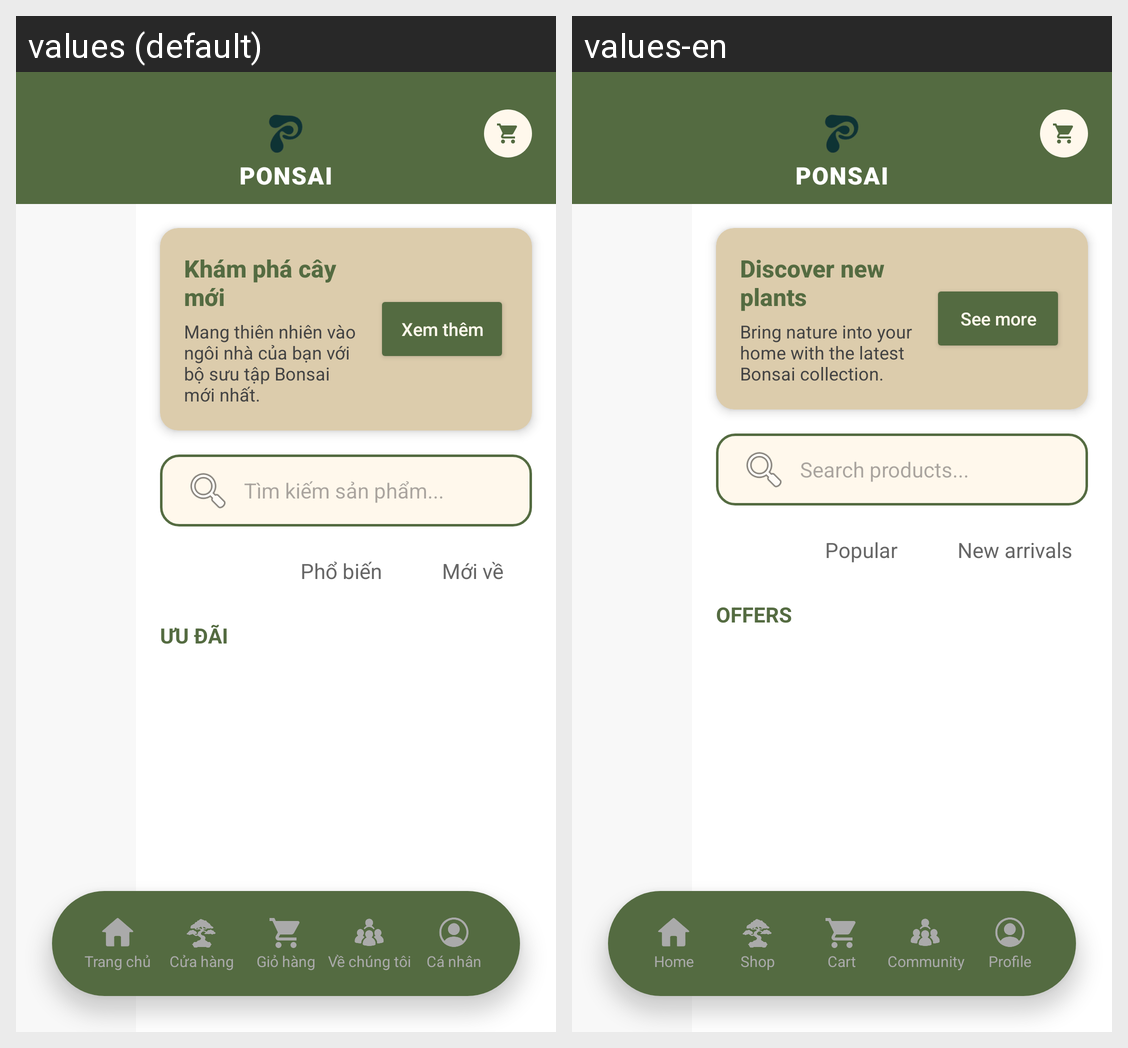

This grid shows one Android layout under two languages. Give, for every string resource on the screen, its name, the default text and each shown locale's text.
Android screen res/layout/activity_product.xml rendered under 2 locales, left to right: values (default), values-en. Device: Nexus 5 (rendered at 1080×1920; each locale shown at half size, 540×960, under a caption strip naming it); theme Theme.FinalApp.
Strings drawn on this screen, with the default value and each locale's value (text and hints the layout hard-codes, and strings that could not be matched under every locale, appear in the picture but are not listed):

product_header_title
  values: PONSAI
  values-en: PONSAI

product_banner_title
  values: Khám phá cây mới
  values-en: Discover new plants

product_banner_desc
  values: Mang thiên nhiên vào ngôi nhà của bạn với bộ sưu tập Bonsai mới nhất.
  values-en: Bring nature into your home with the latest Bonsai collection.

product_banner_button
  values: Xem thêm
  values-en: See more

product_search_hint
  values: Tìm kiếm sản phẩm...
  values-en: Search products...

product_filter_popular
  values: Phổ biến
  values-en: Popular

product_filter_new
  values: Mới về
  values-en: New arrivals

product_category_all
  values: ƯU ĐÃI
  values-en: OFFERS

nav_home
  values: Trang chủ
  values-en: Home

nav_shop
  values: Cửa hàng
  values-en: Shop

nav_cart
  values: Giỏ hàng
  values-en: Cart

nav_community
  values: Về chúng tôi
  values-en: Community

nav_profile
  values: Cá nhân
  values-en: Profile
